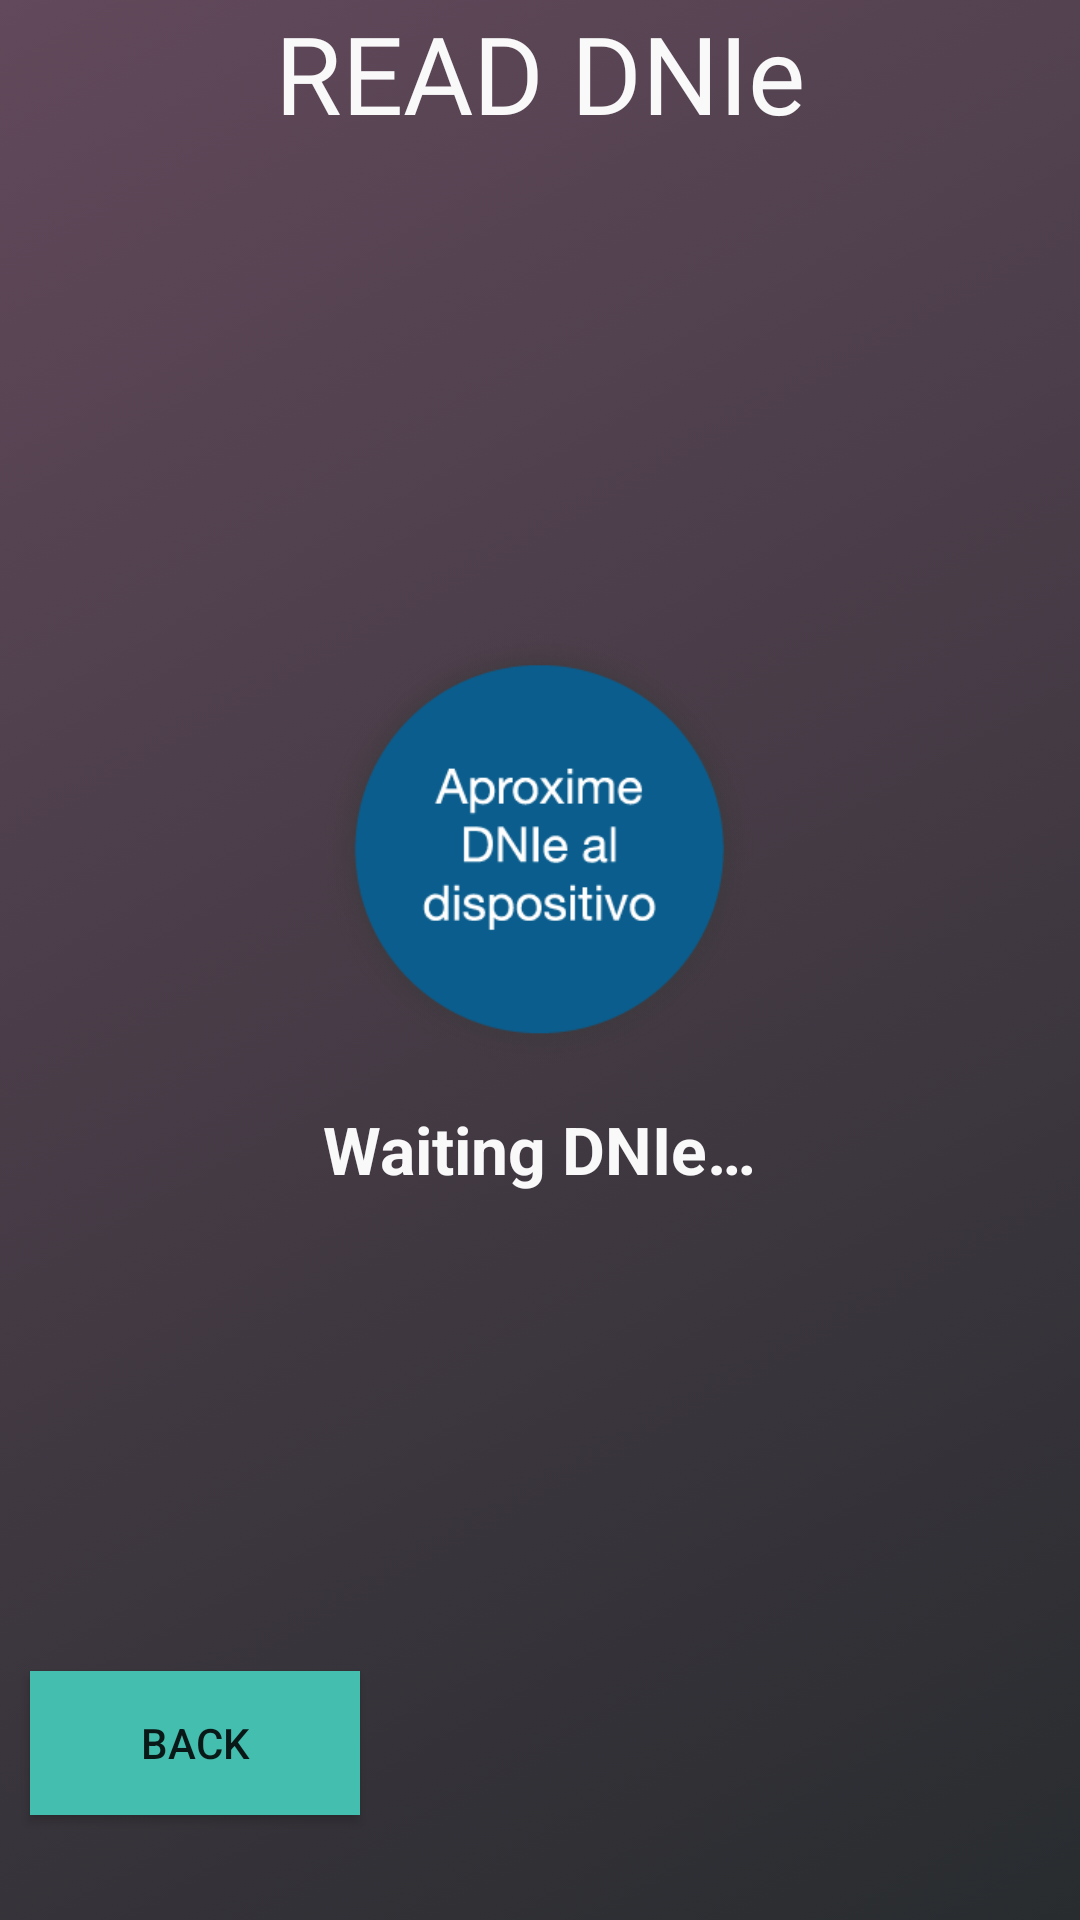

Android layout source for this screen:
<!-- AndroidManifest.xml: application theme AppTheme -->
<!-- res/layout/component_dnie_read.xml -->
<?xml version="1.0" encoding="utf-8"?>

<LinearLayout
    xmlns:android="http://schemas.android.com/apk/res/android"
    android:layout_width="fill_parent"
    android:layout_height="fill_parent"
    android:orientation="vertical"
    android:background="@drawable/background_odoo">

    <TextView
        android:layout_width="fill_parent"
        android:layout_height="wrap_content"
        android:adjustViewBounds="true"
        android:fontFamily="@font/open_sans_bold"
        android:scaleType="centerCrop"
        android:text="READ DNIe"
        android:textAlignment="center"
        android:textColor="@color/colorTextPrimary"
        android:textSize="36sp" />

    <ImageView
        android:id="@+id/imgResult"
        android:layout_width="150dp"
        android:layout_height="150dp"
        android:layout_centerHorizontal="true"
        android:layout_gravity="center_horizontal"
        android:layout_marginTop="160dp"
        android:adjustViewBounds="true"
        android:src="@drawable/btn_aproxdnie"
        android:visibility="visible" />

    <TextView
        android:id="@+id/textResult"
        android:layout_width="wrap_content"
        android:layout_height="wrap_content"
        android:layout_below="@+id/imgResult"
        android:layout_centerHorizontal="true"
        android:layout_gravity="center"
        android:layout_margin="10dip"
        android:gravity="center"
        android:text="@string/op_dgtinit2"
        android:textColor="@color/colorTextPrimary"
        android:textSize="22sp"
        android:textStyle="bold"
        android:visibility="visible" />

    <TextView
        android:id="@+id/infoResult"
        android:layout_width="wrap_content"
        android:layout_height="wrap_content"
        android:layout_below="@+id/textResult"
        android:layout_centerHorizontal="true"
        android:layout_gravity="center"
        android:layout_margin="10dip"
        android:gravity="center"
        android:text=""
        android:textColor="#0A5D8D"
        android:textSize="18sp"
        android:textStyle="bold"
        android:visibility="invisible" />

    <FrameLayout
        android:layout_width="match_parent"
        android:layout_height="match_parent">

        <Button
            android:id="@+id/btnBack"
            android:layout_width="110dp"
            android:layout_height="wrap_content"
            android:layout_alignParentStart="true"
            android:layout_alignParentBottom="true"
            android:layout_gravity="bottom"
            android:layout_marginStart="10dp"
            android:layout_marginBottom="35dp"
            android:background="@color/colorPrimary"
            android:text="@string/back" />
    </FrameLayout>
</LinearLayout>
<!-- resources referenced by this layout -->
<resources>
  <color name="colorPrimary">#44bfaf</color>
  <color name="colorTextPrimary">#f9f9f9</color>
  <!-- drawable background_odoo (drawable) -->
  <?xml version="1.0" encoding="utf-8"?>
  <selector xmlns:android="http://schemas.android.com/apk/res/android">
      <item>
          <shape>
              <gradient android:angle="135" android:endColor="@color/colorBackgroundEnd" android:startColor="@color/colorBackground" android:type="linear" />
          </shape>
      </item>
  </selector>
  <!-- drawable btn_aproxdnie: png bitmap (drawable, 26172 bytes) -->
  <string name="back">Back</string>
  <string name="op_dgtinit2">Waiting DNIe…</string>
  <style name="AppTheme" parent="Theme.AppCompat.Light.NoActionBar">
          
          <item name="android:windowFullscreen">true</item>
          <item name="colorPrimary">@color/colorPrimary</item>
          <item name="colorPrimaryDark">@color/colorPrimaryDark</item>
          <item name="colorAccent">@color/colorAccent</item>
          <item name="colorControlNormal">@color/colorTextHint</item>
      </style>
  <color name="colorBackgroundEnd">#62495B</color>
  <color name="colorBackground">#282c2f</color>
  <color name="colorPrimaryDark">#303F9F</color>
  <color name="colorAccent">#FF4081</color>
  <color name="colorTextHint">#838383</color>
</resources>
